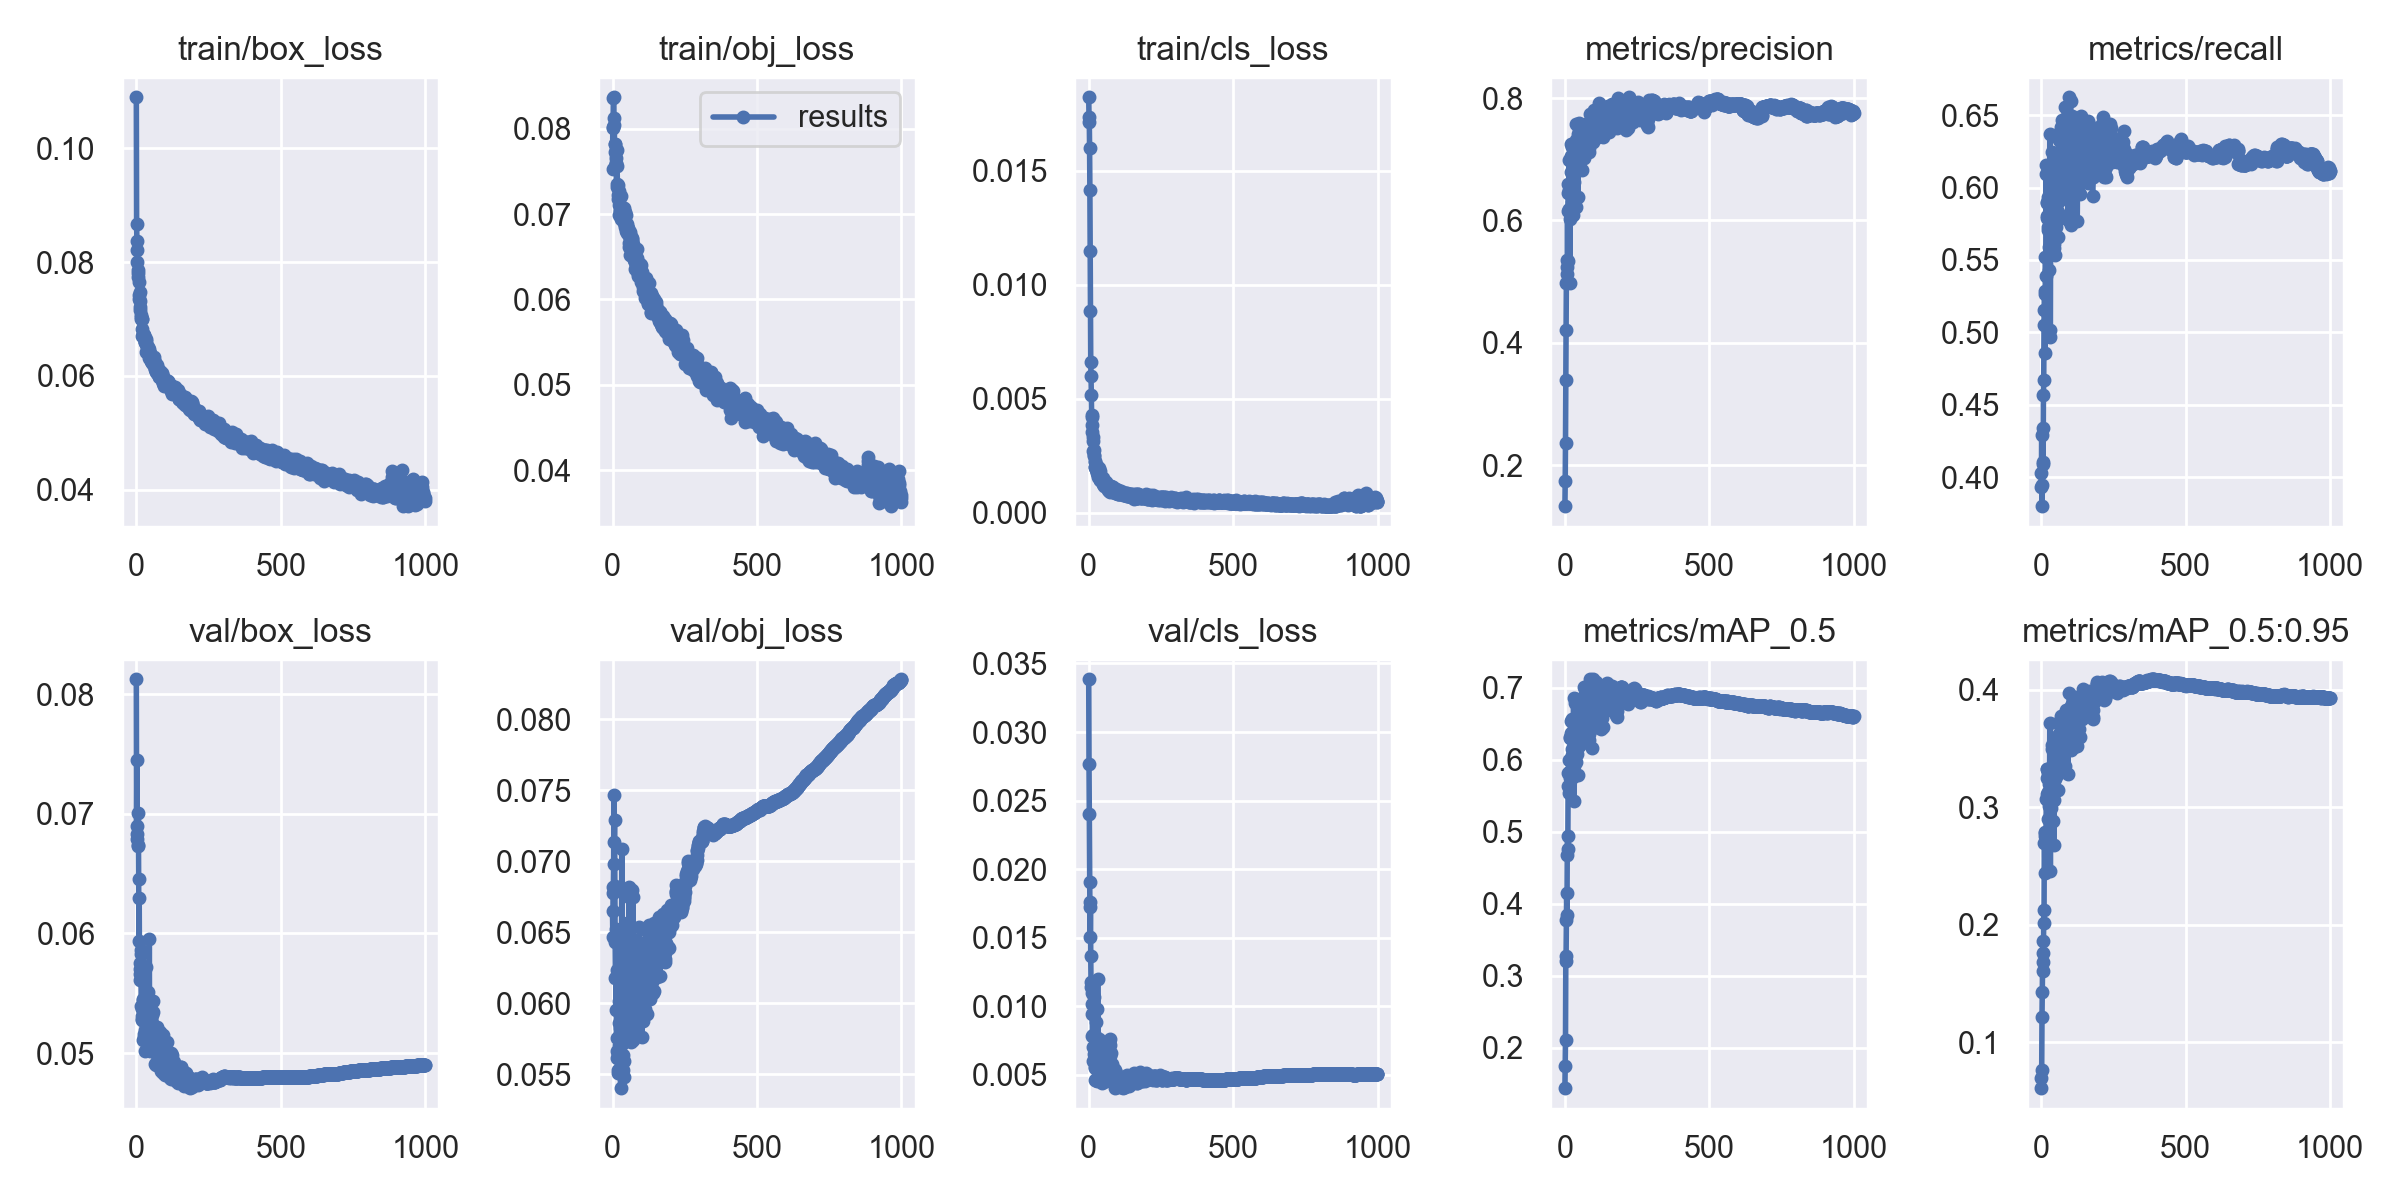

The file beside this chart, header and first rows:
epoch, train/box_loss, train/obj_loss, train/cls_loss, metrics/precision, metrics/recall, metrics/mAP_0.5, metrics/mAP_0.5:0.95, val/box_loss, val/obj_loss, val/cls_loss, x/lr0, x/lr1, x/lr2
0, 0.109, 0.07524, 0.01823, 0.1331, 0.3934, 0.1441, 0.06112, 0.08124, 0.06649, 0.03385, 0.07033, 0.003296, 0.003296
1, 0.08672, 0.08009, 0.01738, 0.1738, 0.4028, 0.1747, 0.06999, 0.06896, 0.06464, 0.0277, 0.04033, 0.006624, 0.006624
2, 0.0838, 0.08019, 0.01715, 0.2364, 0.4292, 0.2109, 0.07699, 0.07449, 0.06778, 0.02403, 0.01031, 0.009945, 0.009945
3, 0.08205, 0.08363, 0.01602, 0.3396, 0.3801, 0.3206, 0.1213, 0.06832, 0.0682, 0.01904, 0.009973, 0.009973, 0.009973
4, 0.07995, 0.0837, 0.01417, 0.4205, 0.3944, 0.3273, 0.1429, 0.0679, 0.06983, 0.01722, 0.009973, 0.009973, 0.009973
5, 0.0786, 0.08122, 0.01148, 0.4982, 0.4091, 0.3777, 0.161, 0.06726, 0.07469, 0.01508, 0.009964, 0.009964, 0.009964
6, 0.07809, 0.08049, 0.008842, 0.5121, 0.4344, 0.4144, 0.1864, 0.06737, 0.07133, 0.01758, 0.009955, 0.009955, 0.009955
7, 0.07735, 0.07817, 0.006607, 0.524, 0.4109, 0.3846, 0.1682, 0.07007, 0.07292, 0.01365, 0.009946, 0.009946, 0.009946
8, 0.07648, 0.07731, 0.005991, 0.5358, 0.4571, 0.4684, 0.176, 0.06451, 0.06827, 0.01144, 0.009937, 0.009937, 0.009937
9, 0.07417, 0.07818, 0.005175, 0.6149, 0.4671, 0.4938, 0.2129, 0.05932, 0.06433, 0.01181, 0.009928, 0.009928, 0.009928
10, 0.0736, 0.07564, 0.004307, 0.5342, 0.5049, 0.4764, 0.2016, 0.06294, 0.06179, 0.011, 0.009919, 0.009919, 0.009919
11, 0.07468, 0.07744, 0.004194, 0.6456, 0.5158, 0.5633, 0.2698, 0.05658, 0.06185, 0.01019, 0.00991, 0.00991, 0.00991
12, 0.07313, 0.076, 0.003857, 0.6591, 0.5286, 0.5811, 0.2794, 0.05607, 0.05953, 0.009453, 0.009901, 0.009901, 0.009901
13, 0.07215, 0.07655, 0.003557, 0.6502, 0.4855, 0.554, 0.2441, 0.05753, 0.06524, 0.007875, 0.009892, 0.009892, 0.009892
14, 0.07162, 0.07355, 0.003331, 0.6993, 0.5265, 0.6001, 0.2784, 0.05701, 0.05756, 0.007007, 0.009883, 0.009883, 0.009883
15, 0.07077, 0.07752, 0.003137, 0.618, 0.5523, 0.5815, 0.2758, 0.05829, 0.06231, 0.007892, 0.009874, 0.009874, 0.009874
16, 0.07028, 0.07562, 0.002738, 0.6451, 0.539, 0.5841, 0.2721, 0.05857, 0.05616, 0.006004, 0.009865, 0.009865, 0.009865
17, 0.07, 0.0732, 0.002745, 0.4983, 0.609, 0.5741, 0.275, 0.05392, 0.05663, 0.01066, 0.009856, 0.009856, 0.009856
18, 0.06992, 0.07337, 0.002551, 0.602, 0.6155, 0.6299, 0.3071, 0.05371, 0.05529, 0.007029, 0.009847, 0.009847, 0.009847
19, 0.06998, 0.07223, 0.002478, 0.6538, 0.5792, 0.6318, 0.3114, 0.05283, 0.05507, 0.006517, 0.009838, 0.009838, 0.009838
20, 0.0682, 0.07177, 0.002234, 0.7242, 0.5898, 0.6542, 0.3325, 0.05276, 0.0564, 0.00673, 0.009829, 0.009829, 0.009829
21, 0.06709, 0.07225, 0.002028, 0.7058, 0.5805, 0.6373, 0.3251, 0.05307, 0.06015, 0.004614, 0.00982, 0.00982, 0.00982
22, 0.06716, 0.07273, 0.002268, 0.6785, 0.5893, 0.6304, 0.3329, 0.05109, 0.05629, 0.005488, 0.009811, 0.009811, 0.009811
23, 0.0673, 0.07108, 0.002002, 0.6532, 0.5726, 0.6154, 0.3129, 0.05449, 0.05708, 0.005554, 0.009802, 0.009802, 0.009802
24, 0.06706, 0.06994, 0.001909, 0.6302, 0.571, 0.6072, 0.2897, 0.05444, 0.0586, 0.007805, 0.009793, 0.009793, 0.009793
25, 0.06724, 0.07046, 0.001947, 0.7193, 0.5935, 0.6564, 0.3291, 0.05266, 0.05726, 0.004634, 0.009784, 0.009784, 0.009784
26, 0.0666, 0.07101, 0.001939, 0.6616, 0.5591, 0.5812, 0.3009, 0.05134, 0.05824, 0.008899, 0.009775, 0.009775, 0.009775
27, 0.06693, 0.07043, 0.001902, 0.6938, 0.5433, 0.6021, 0.3083, 0.05438, 0.05785, 0.005955, 0.009766, 0.009766, 0.009766
28, 0.06723, 0.07098, 0.002045, 0.6576, 0.5779, 0.6318, 0.3197, 0.0516, 0.05402, 0.00978, 0.009757, 0.009757, 0.009757
29, 0.0659, 0.07215, 0.00174, 0.6089, 0.5598, 0.5763, 0.2898, 0.0535, 0.05804, 0.00577, 0.009748, 0.009748, 0.009748
30, 0.06587, 0.06938, 0.001801, 0.6985, 0.6371, 0.6862, 0.372, 0.05017, 0.05502, 0.00458, 0.009739, 0.009739, 0.009739
31, 0.06598, 0.07054, 0.001589, 0.6836, 0.5016, 0.5909, 0.3, 0.05191, 0.0603, 0.012, 0.00973, 0.00973, 0.00973
32, 0.06653, 0.06989, 0.001794, 0.627, 0.4971, 0.5427, 0.2459, 0.05717, 0.07089, 0.007013, 0.009721, 0.009721, 0.009721
33, 0.06554, 0.0702, 0.001644, 0.6623, 0.5864, 0.6244, 0.3087, 0.05342, 0.05839, 0.007374, 0.009712, 0.009712, 0.009712
34, 0.0662, 0.06957, 0.001958, 0.6882, 0.5903, 0.6292, 0.2992, 0.05495, 0.05713, 0.00671, 0.009703, 0.009703, 0.009703
35, 0.0642, 0.0705, 0.001605, 0.6819, 0.5778, 0.625, 0.3041, 0.05421, 0.05527, 0.007591, 0.009694, 0.009694, 0.009694
36, 0.06532, 0.07006, 0.001581, 0.7235, 0.6248, 0.6784, 0.3497, 0.05149, 0.05634, 0.005701, 0.009685, 0.009685, 0.009685
37, 0.06501, 0.07076, 0.001717, 0.7571, 0.6122, 0.6846, 0.353, 0.05085, 0.0589, 0.00535, 0.009676, 0.009676, 0.009676
38, 0.06424, 0.07036, 0.001461, 0.7313, 0.5846, 0.6486, 0.3341, 0.05108, 0.05595, 0.005395, 0.009667, 0.009667, 0.009667
39, 0.06403, 0.07068, 0.001438, 0.6226, 0.6128, 0.5969, 0.3101, 0.0523, 0.0548, 0.006228, 0.009658, 0.009658, 0.009658
40, 0.06516, 0.06928, 0.00185, 0.6917, 0.588, 0.6441, 0.3253, 0.05254, 0.05787, 0.005097, 0.009649, 0.009649, 0.009649
41, 0.06419, 0.06893, 0.001546, 0.7013, 0.5544, 0.6229, 0.3167, 0.05256, 0.06217, 0.005324, 0.00964, 0.00964, 0.00964
42, 0.06477, 0.06844, 0.001512, 0.7068, 0.5592, 0.6078, 0.2886, 0.05507, 0.06368, 0.0051, 0.009631, 0.009631, 0.009631
43, 0.06467, 0.07029, 0.001512, 0.7166, 0.5582, 0.6182, 0.3066, 0.05263, 0.06043, 0.004849, 0.009622, 0.009622, 0.009622
44, 0.06397, 0.06892, 0.001584, 0.7346, 0.567, 0.6299, 0.3156, 0.05244, 0.05848, 0.0046, 0.009613, 0.009613, 0.009613
45, 0.06312, 0.06988, 0.001431, 0.6379, 0.5607, 0.5782, 0.268, 0.05949, 0.06389, 0.00496, 0.009604, 0.009604, 0.009604
46, 0.06395, 0.06894, 0.001522, 0.742, 0.6038, 0.6581, 0.3578, 0.05018, 0.0577, 0.004425, 0.009595, 0.009595, 0.009595
47, 0.06386, 0.06879, 0.001406, 0.7311, 0.586, 0.6542, 0.338, 0.05231, 0.06193, 0.004651, 0.009586, 0.009586, 0.009586
48, 0.06388, 0.06808, 0.001538, 0.6879, 0.6171, 0.6534, 0.3471, 0.05201, 0.06129, 0.005908, 0.009577, 0.009577, 0.009577
49, 0.06318, 0.06879, 0.001422, 0.7361, 0.5532, 0.6195, 0.3241, 0.05358, 0.06568, 0.006551, 0.009568, 0.009568, 0.009568
50, 0.06263, 0.06781, 0.001262, 0.7591, 0.5782, 0.6638, 0.3539, 0.05152, 0.06263, 0.004722, 0.009559, 0.009559, 0.009559
51, 0.06311, 0.06853, 0.001266, 0.7214, 0.6024, 0.655, 0.35, 0.05196, 0.06181, 0.004513, 0.00955, 0.00955, 0.00955
52, 0.06268, 0.06816, 0.001251, 0.695, 0.5924, 0.6435, 0.338, 0.05283, 0.06016, 0.004758, 0.009541, 0.009541, 0.009541
53, 0.06226, 0.0684, 0.001188, 0.7402, 0.5731, 0.6388, 0.3407, 0.05248, 0.06508, 0.005462, 0.009532, 0.009532, 0.009532
54, 0.06286, 0.06803, 0.001423, 0.7389, 0.6006, 0.666, 0.3593, 0.05073, 0.05903, 0.005191, 0.009523, 0.009523, 0.009523
55, 0.06287, 0.06831, 0.001312, 0.7349, 0.6039, 0.6561, 0.3274, 0.0532, 0.06321, 0.004738, 0.009514, 0.009514, 0.009514
56, 0.06252, 0.06745, 0.001226, 0.7089, 0.6073, 0.6505, 0.3374, 0.05169, 0.06335, 0.005418, 0.009505, 0.009505, 0.009505
57, 0.06203, 0.06619, 0.001214, 0.708, 0.5832, 0.6426, 0.3317, 0.05346, 0.06746, 0.00636, 0.009496, 0.009496, 0.009496
58, 0.06248, 0.06657, 0.001257, 0.7156, 0.5656, 0.6237, 0.3305, 0.05226, 0.06817, 0.006572, 0.009487, 0.009487, 0.009487
59, 0.06277, 0.06618, 0.001339, 0.6823, 0.6059, 0.6382, 0.315, 0.05437, 0.05941, 0.004534, 0.009478, 0.009478, 0.009478
... 940 more rows
